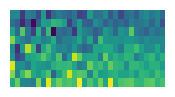
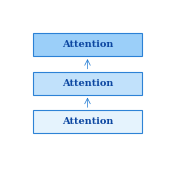
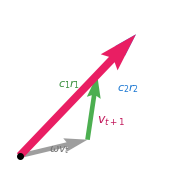

These charts were generated, in order, by the following Python code:
import matplotlib.pyplot as plt
import numpy as np
import scipy.io
import os

# Set plotting style for Nature-like aesthetics
plt.rcParams['font.family'] = 'serif'
plt.rcParams['axes.linewidth'] = 0.5

# Create output dir
OUTPUT_DIR = 'docs/mypaper/figures/insets'
os.makedirs(OUTPUT_DIR, exist_ok=True)

def save_inset(name):
    plt.savefig(os.path.join(OUTPUT_DIR, f'{name}.pdf'), 
                bbox_inches='tight', 
                pad_inches=0, 
                transparent=True)
    print(f"Generated {name}.pdf")
    plt.close()

def generate_reward_inset():
    try:
        mat = scipy.io.loadmat('models/AFSACPSO/afsacpso_perparticle_log.mat')
        # Structure is logData[0,0]['episodeRewards']
        rewards = mat['logData'][0,0]['episodeRewards'].flatten()
        
        # Smooth the rewards for better visual flow
        window = 20
        smoothed = np.convolve(rewards, np.ones(window)/window, mode='valid')
        
        fig, ax = plt.subplots(figsize=(2, 1))
        # Fill area under curve
        ax.fill_between(range(len(smoothed)), smoothed, alpha=0.2, color='#E91E63')
        ax.plot(smoothed, color='#E91E63', linewidth=1.2)
        
        ax.axis('off')
        save_inset('reward_inset')
    except Exception as e:
        print(f"Error generating reward inset: {e}")

def generate_features_inset():
    # Generate a realistic-looking temporal window of 9 features
    # (High variance at start, stabilizing over time)
    np.random.seed(42)
    time_steps = 30
    n_features = 9
    
    # Base pattern: some features are large, some small
    base = np.linspace(0.1, 0.9, n_features).reshape(1, n_features)
    # Add noise that decays
    noise = np.random.randn(time_steps, n_features) * np.linspace(0.5, 0.1, time_steps)[:, None]
    data = (base + noise).T
    
    fig, ax = plt.subplots(figsize=(2, 1))
    im = ax.imshow(data, aspect='auto', cmap='viridis', interpolation='nearest')
    
    ax.axis('off')
    # Add a thin border
    for spine in ax.spines.values():
        spine.set_visible(False)
        
    save_inset('features_inset')

def generate_transformer_inset():
    # Minimalist schematic of Transformer blocks
    fig, ax = plt.subplots(figsize=(2, 2))
    
    # Draw stacked blocks with slight offset for depth
    colors = ['#E3F2FD', '#BBDEFB', '#90CAF9']
    for i in range(3):
        # Attention block
        rect = plt.Rectangle((0.15, 0.2 + i*0.25), 0.7, 0.15, 
                            facecolor=colors[i], edgecolor='#1976D2', 
                            linewidth=0.8, alpha=0.9)
        ax.add_patch(rect)
        ax.text(0.5, 0.275 + i*0.25, 'Attention', ha='center', va='center', 
                fontsize=7, color='#0D47A1', fontweight='bold')
        
        # Mini arrows between blocks
        if i < 2:
            ax.annotate('', xy=(0.5, 0.45 + i*0.25), xytext=(0.5, 0.35 + i*0.25),
                       arrowprops=dict(arrowstyle='->', lw=0.5, color='#1976D2'))
            
    ax.set_xlim(0, 1)
    ax.set_ylim(0, 1)
    ax.axis('off')
    save_inset('transformer_inset')

def generate_pso_update_inset():
    # A vector diagram showing Inertia, Cognitive, and Social components
    fig, ax = plt.subplots(figsize=(2, 2))
    
    # Origin (current position x_t)
    org = np.array([0, 0])
    
    # Vectors
    v_inertia = np.array([0.7, 0.2])
    v_cog = np.array([0.1, 0.8])
    v_social = np.array([0.4, 0.5])
    v_total = v_inertia + v_cog + v_social
    
    # Draw vectors with professional colors
    ax.quiver(*org, *v_inertia, color='#9E9E9E', scale=1, scale_units='xy', 
             angles='xy', width=0.03, label='Inertia')
    ax.quiver(*v_inertia, *v_cog, color='#4CAF50', scale=1, scale_units='xy', 
             angles='xy', width=0.03, label='Cognitive')
    ax.quiver(*(v_inertia + v_cog), *v_social, color='#2196F3', scale=1, scale_units='xy', 
             angles='xy', width=0.03, label='Social')
    ax.quiver(*org, *v_total, color='#E91E63', scale=1, scale_units='xy', 
             angles='xy', width=0.05, label='Resultant')
    
    # Text labels
    ax.text(0.3, 0.05, '$\omega v_t$', color='#757575', fontsize=8)
    ax.text(0.4, 0.85, '$c_1 r_1$', color='#388E3C', fontsize=8)
    ax.text(1.0, 0.8, '$c_2 r_2$', color='#1976D2', fontsize=8)
    ax.text(0.8, 0.4, '$v_{t+1}$', color='#C2185B', fontsize=9, fontweight='bold')
    
    # Particle dot
    ax.plot(0, 0, 'ko', markersize=4)
    
    ax.set_xlim(-0.1, 1.5)
    ax.set_ylim(-0.1, 1.8)
    ax.axis('off')
    save_inset('pso_update_inset')

if __name__ == "__main__":
    generate_reward_inset()
    generate_features_inset()
    generate_transformer_inset()
    generate_pso_update_inset()
